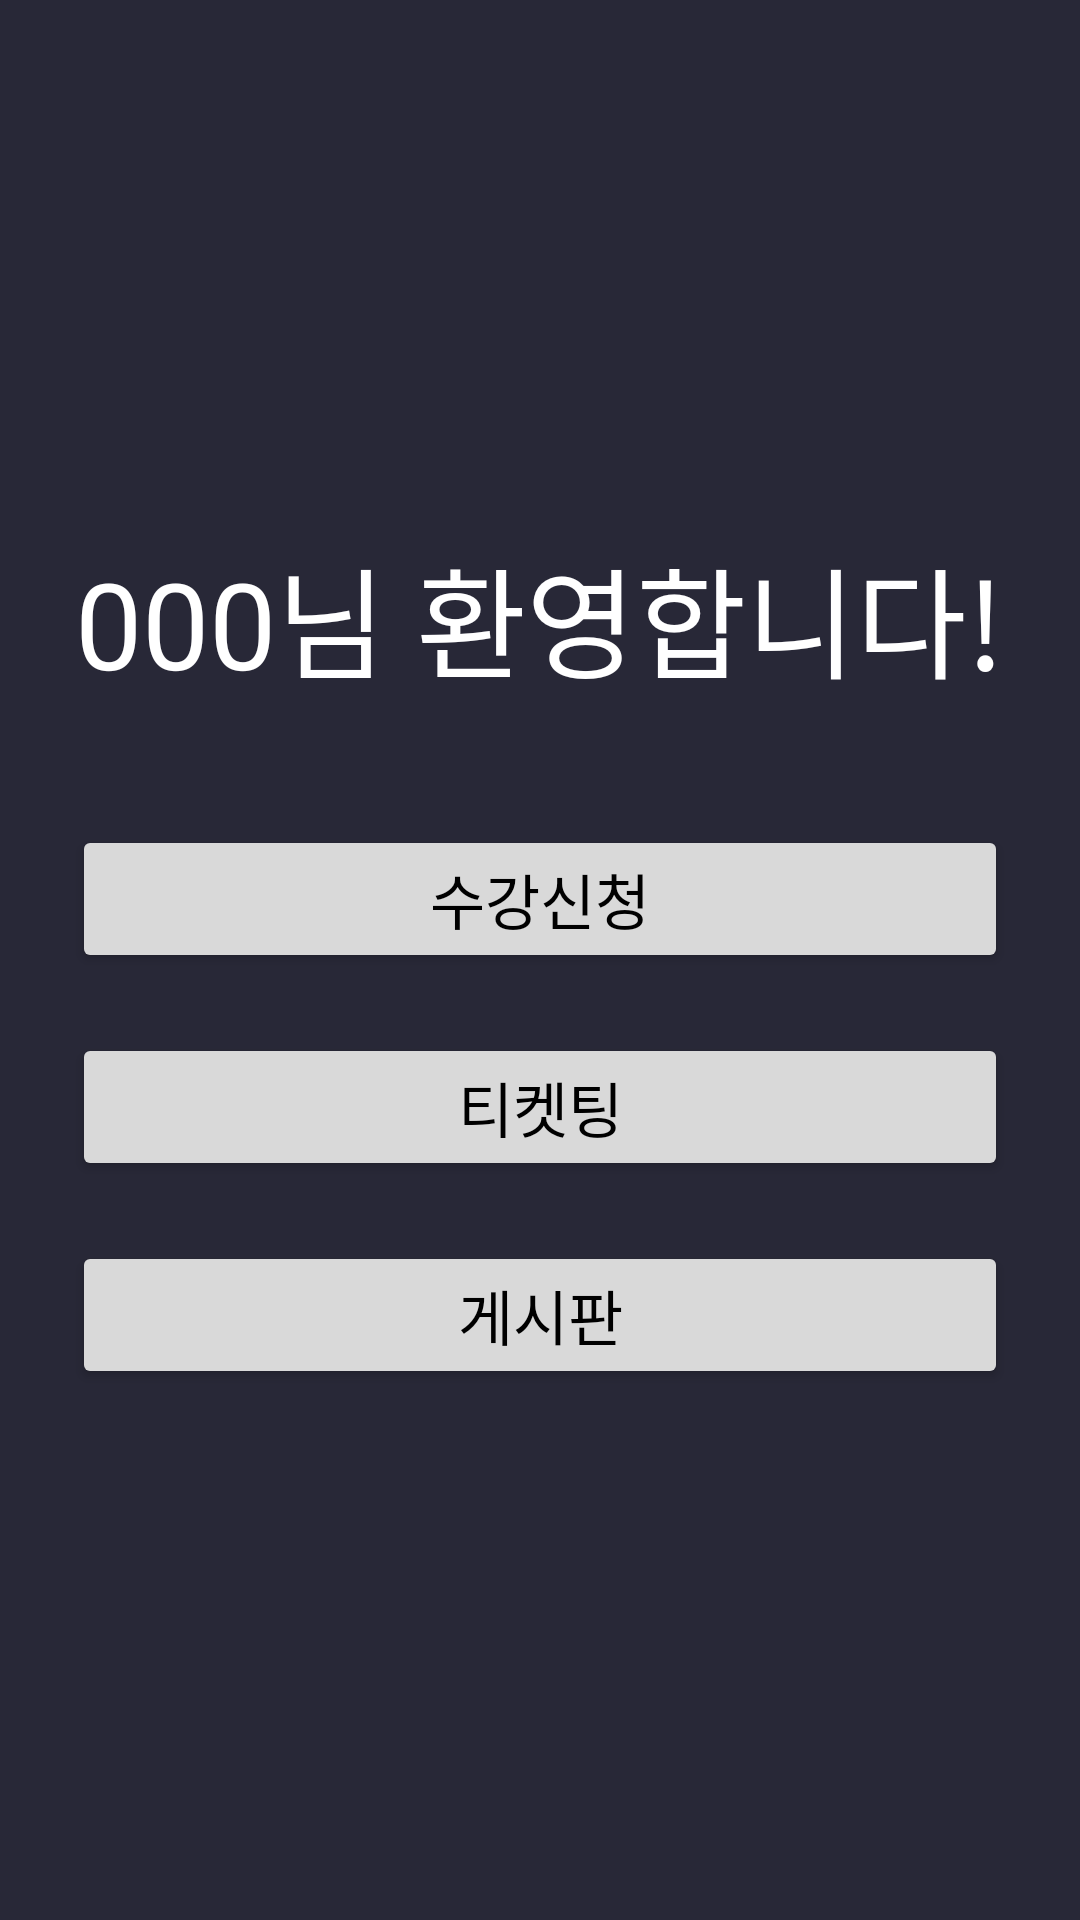

The Android layout XML behind this screen, and the referenced resources:
<!-- AndroidManifest.xml: application theme Theme.Pro_Test -->
<!-- res/layout/fragment_home.xml -->
<LinearLayout
    xmlns:android="http://schemas.android.com/apk/res/android"
    android:orientation="vertical"
    android:background="#282837"
    android:layout_width="match_parent"
    android:layout_height="match_parent"
    android:gravity="center"
    android:padding="24dp">

    <TextView
        android:id="@+id/tvWelcome"
        android:text="000님 환영합니다!"
        android:textColor="#FFFFFF"
        android:textSize="40sp"
        android:layout_marginBottom="40dp"
        android:layout_width="wrap_content"
        android:layout_height="wrap_content"/>

    <Button
        android:id="@+id/btnEnroll"
        android:text="수강신청"
        android:textSize="20sp"
        android:backgroundTint="#D9D9D9"
        android:textColor="@color/black"
        android:layout_width="match_parent"
        android:layout_height="wrap_content"
        android:layout_marginBottom="20dp"
        />

    <Button
        android:id="@+id/btnTicket"
        android:text="티켓팅"
        android:textSize="20sp"
        android:backgroundTint="#D9D9D9"
        android:textColor="@color/black"
        android:layout_width="match_parent"
        android:layout_height="wrap_content"
        android:layout_marginBottom="20dp"
        />

    <Button
        android:id="@+id/btnMarket"
        android:textSize="20sp"
        android:text="게시판"
        android:backgroundTint="#D9D9D9"
        android:textColor="@color/black"
        android:layout_width="match_parent"
        android:layout_height="wrap_content"
       />
</LinearLayout>
<!-- resources referenced by this layout -->
<resources>
  <color name="black">#FF000000</color>
  <style name="Theme.Pro_Test" parent="Base.Theme.Pro_Test" />
  <style name="Base.Theme.Pro_Test" parent="Theme.Material3.DayNight.NoActionBar">
          
          
      </style>
</resources>
